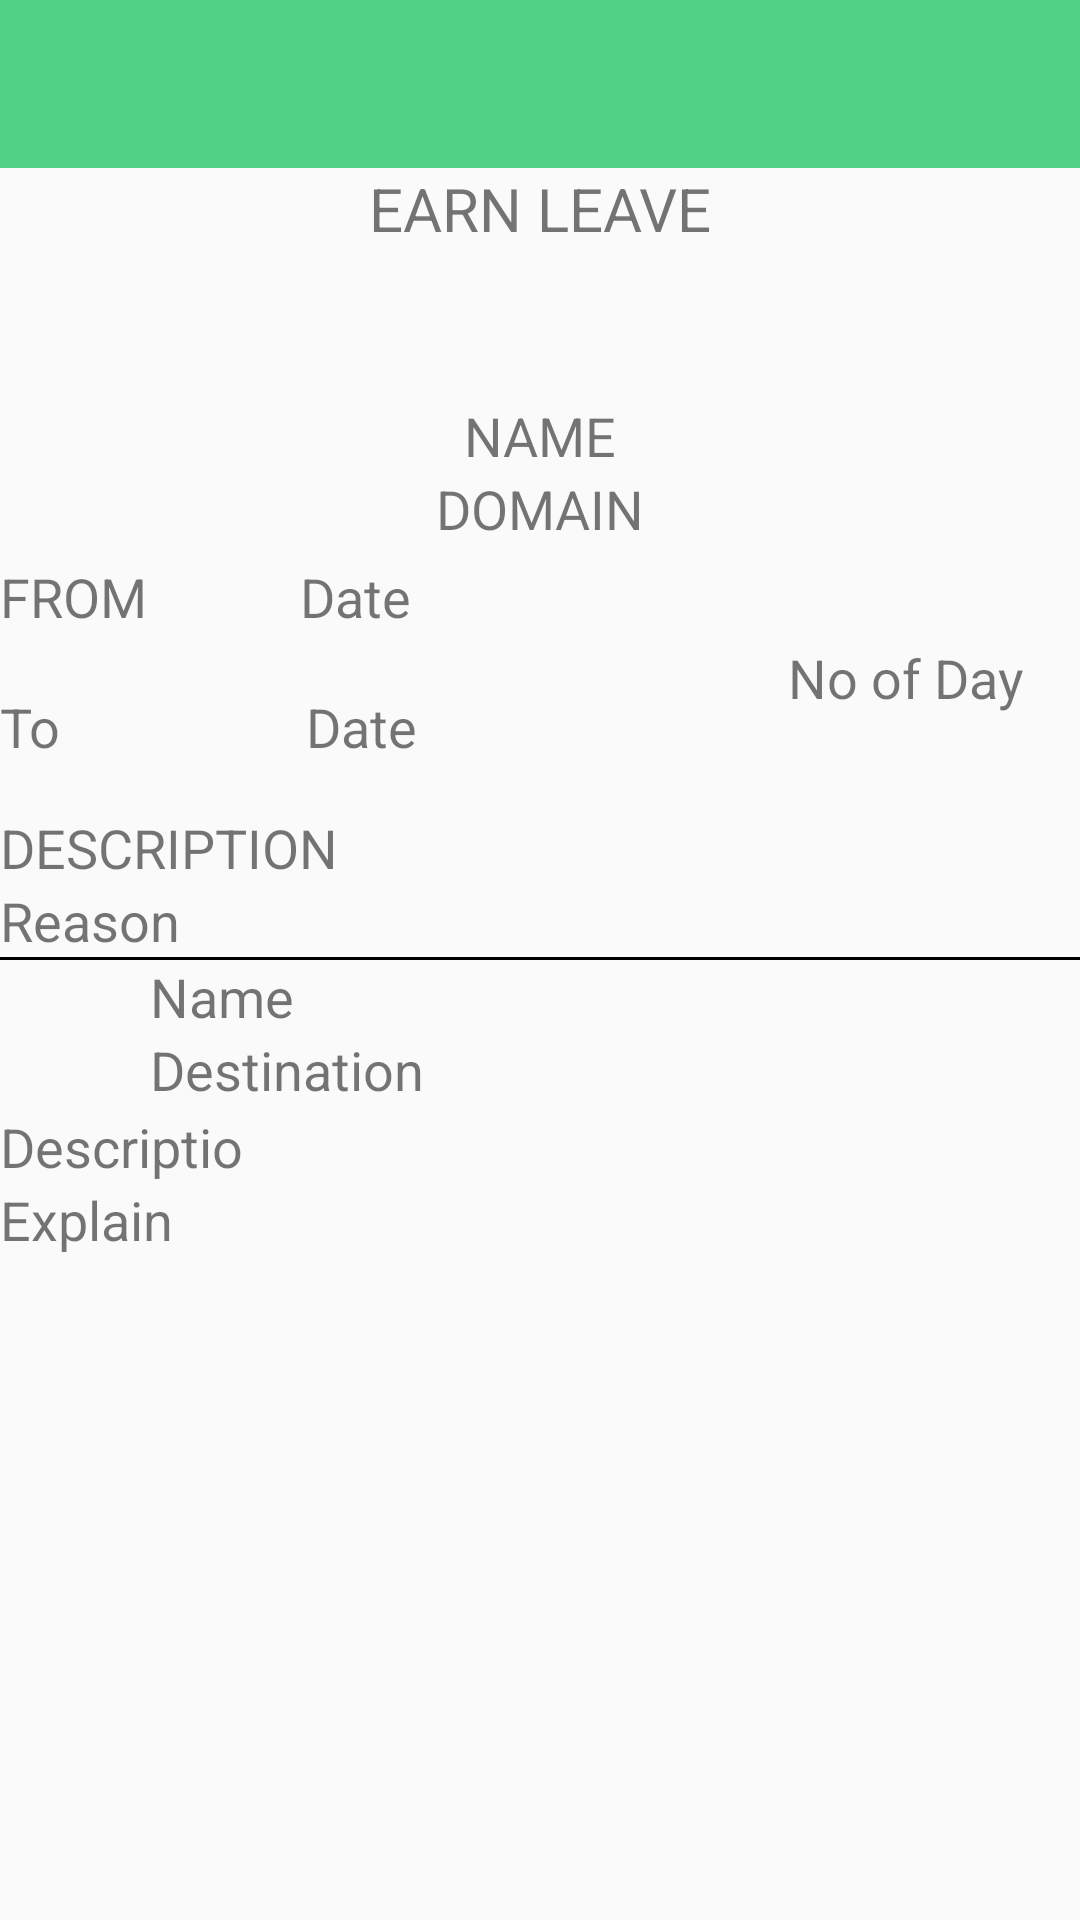

Layout XML and referenced resources for this Android screen:
<!-- AndroidManifest.xml: application theme AppThemes -->
<!-- res/layout/activity_leavelette_res.xml -->
<?xml version="1.0" encoding="utf-8"?>
<LinearLayout xmlns:android="http://schemas.android.com/apk/res/android"
    xmlns:app="http://schemas.android.com/apk/res-auto"
    android:orientation="vertical"
    android:layout_width="match_parent"
    android:layout_height="match_parent"
    android:weightSum="1">
    <android.support.v7.widget.Toolbar
        android:layout_width="match_parent"
        android:layout_height="wrap_content"
        android:background="#50d284"
        android:id="@+id/toolbar_leaveletter_res"
        android:theme="@style/ToolbarColoredBackArrow">

    </android.support.v7.widget.Toolbar>
    <LinearLayout
        android:layout_width="match_parent"
        android:layout_height="wrap_content"
        android:weightSum="1"
        android:orientation="vertical"
        android:layout_gravity="center">

        <TextView
            android:layout_width="match_parent"
            android:layout_height="wrap_content"
            android:text="EARN LEAVE"
            android:textSize="20sp"
            android:textAlignment="center"/>
        <ImageView
            android:layout_width="50dp"
            android:layout_height="50dp"

            android:layout_gravity="center"/>
        <TextView
            android:layout_width="match_parent"
            android:layout_height="wrap_content"
            android:text="NAME"
            android:textSize="18sp"
            android:textAlignment="center"/>
        <TextView
            android:layout_width="match_parent"
            android:layout_height="wrap_content"
            android:text="DOMAIN"
            android:textSize="18sp"
            android:textAlignment="center"/>

    </LinearLayout>

    <LinearLayout
        android:layout_width="match_parent"
        android:layout_height="wrap_content"
        android:weightSum="1"
        android:orientation="horizontal"
        android:paddingBottom="@dimen/activity_horizontal_margin">

        <LinearLayout
            android:layout_width="236dp"
            android:layout_height="wrap_content"
            android:orientation="vertical"
            android:layout_weight="0.99"
            android:layout_gravity="center">


            <LinearLayout
                android:layout_width="match_parent"
                android:layout_height="wrap_content"
                android:orientation="horizontal">
                
                
                
                
                

                <TextView
                    android:layout_width="95dp"
                    android:layout_height="wrap_content"
                    android:text="FROM"
                    android:textSize="18sp"
                    android:paddingBottom="12dp"
                    />

                <TextView

                    android:layout_width="match_parent"
                    android:layout_height="wrap_content"
                    android:id="@+id/txt_dateFrom"
                    android:padding="5dp"
                    android:textSize="18sp"
                    android:text="Date"/>
            </LinearLayout>
            <LinearLayout
                android:layout_width="255dp"
                android:layout_height="wrap_content"
                android:orientation="horizontal">
                
                
                
                
                
                <TextView
                    android:layout_width="97dp"
                    android:layout_height="wrap_content"
                    android:text="To"
                    android:textSize="18sp"
                    android:paddingTop="12dp"/>
                <TextView
                    android:layout_width="match_parent"
                    android:layout_height="wrap_content"
                    android:id="@+id/txt_dateTo"
                    android:padding="5dp"
                    android:textSize="18sp"
                    android:text="Date"/>
            </LinearLayout>

        </LinearLayout>
        <TextView
            android:layout_width="97dp"
            android:layout_height="wrap_content"
            android:text="No of Day"
            android:layout_gravity="center"
            android:paddingTop="@dimen/activity_horizontal_margin"
            android:textSize="18sp"
            android:layout_weight="0.08" />
    </LinearLayout>

    
    <LinearLayout
        android:layout_width="match_parent"
        android:layout_height="wrap_content"
        android:orientation="vertical">
        <TextView
            android:layout_width="match_parent"
            android:layout_height="wrap_content"
            android:text="DESCRIPTION"
            android:textSize="18sp"/>

        <TextView
            android:layout_width="match_parent"
            android:layout_height="wrap_content"
            android:text="Reason"
            android:textSize="18sp"/>
        
    </LinearLayout>
    <LinearLayout
        android:layout_width="match_parent"
        android:layout_height="wrap_content">
    <View
        android:layout_gravity="center_horizontal"
        android:layout_width="wrap_content"
        android:layout_height="1dp"
        android:background="#000" />
    </LinearLayout>

    <LinearLayout
        android:layout_width="match_parent"
        android:layout_height="wrap_content"
        android:orientation="vertical">

        <LinearLayout
            android:layout_width="match_parent"
            android:layout_height="wrap_content"
            android:orientation="horizontal">

            <ImageView
                android:layout_width="50dp"
                android:layout_height="50dp" />

            <LinearLayout
                android:layout_width="266dp"
                android:layout_height="wrap_content"
                android:orientation="vertical">
            <TextView
                android:layout_width="match_parent"
                android:layout_height="wrap_content"
                android:text="Name"
                android:textSize="18sp"/>

             <TextView
                 android:layout_width="match_parent"
                 android:layout_height="wrap_content"
                 android:text="Destination"
                 android:textSize="18sp"/>
            </LinearLayout>

            <ImageView
                android:layout_width="50dp"
                android:layout_height="50dp" />
        </LinearLayout>
        <LinearLayout
            android:layout_width="match_parent"
            android:layout_height="wrap_content"
            android:orientation="vertical">

            <TextView
                android:layout_width="match_parent"
                android:layout_height="wrap_content"
                android:text="Descriptio"
                android:textSize="18sp"/>
            <TextView
                android:layout_width="match_parent"
                android:layout_height="wrap_content"
                android:text="Explain"
                android:textSize="18sp"/>

        </LinearLayout>

    </LinearLayout>



</LinearLayout>
<!-- resources referenced by this layout -->
<resources>
  <dimen name="activity_horizontal_margin">16dp</dimen>
  <style name="ToolbarColoredBackArrow" parent="AppTheme">
          <item name="android:textColorSecondary">@color/white</item>
          <item name="android:titleTextColor">@color/white</item>
  
      </style>
  <style name="AppThemes" parent="Theme.AppCompat.Light.NoActionBar">
          
          <item name="colorPrimary">@color/red</item>
          <item name="colorPrimaryDark">@color/liteRed</item>
          <item name="colorAccent">@color/liteRed</item>
          <item name="android:calendarTextColor">@color/liteRed</item>
  
      </style>
  <style name="AppTheme" parent="Theme.AppCompat.Light.DarkActionBar">
          
          <item name="colorPrimary">@color/red</item>
          <item name="colorPrimaryDark">@color/red</item>
          <item name="colorAccent">@color/white</item>
      </style>
  <color name="white">#ffffff</color>
  <color name="red">#f55433</color>
  <color name="liteRed">#ef5350</color>
</resources>
